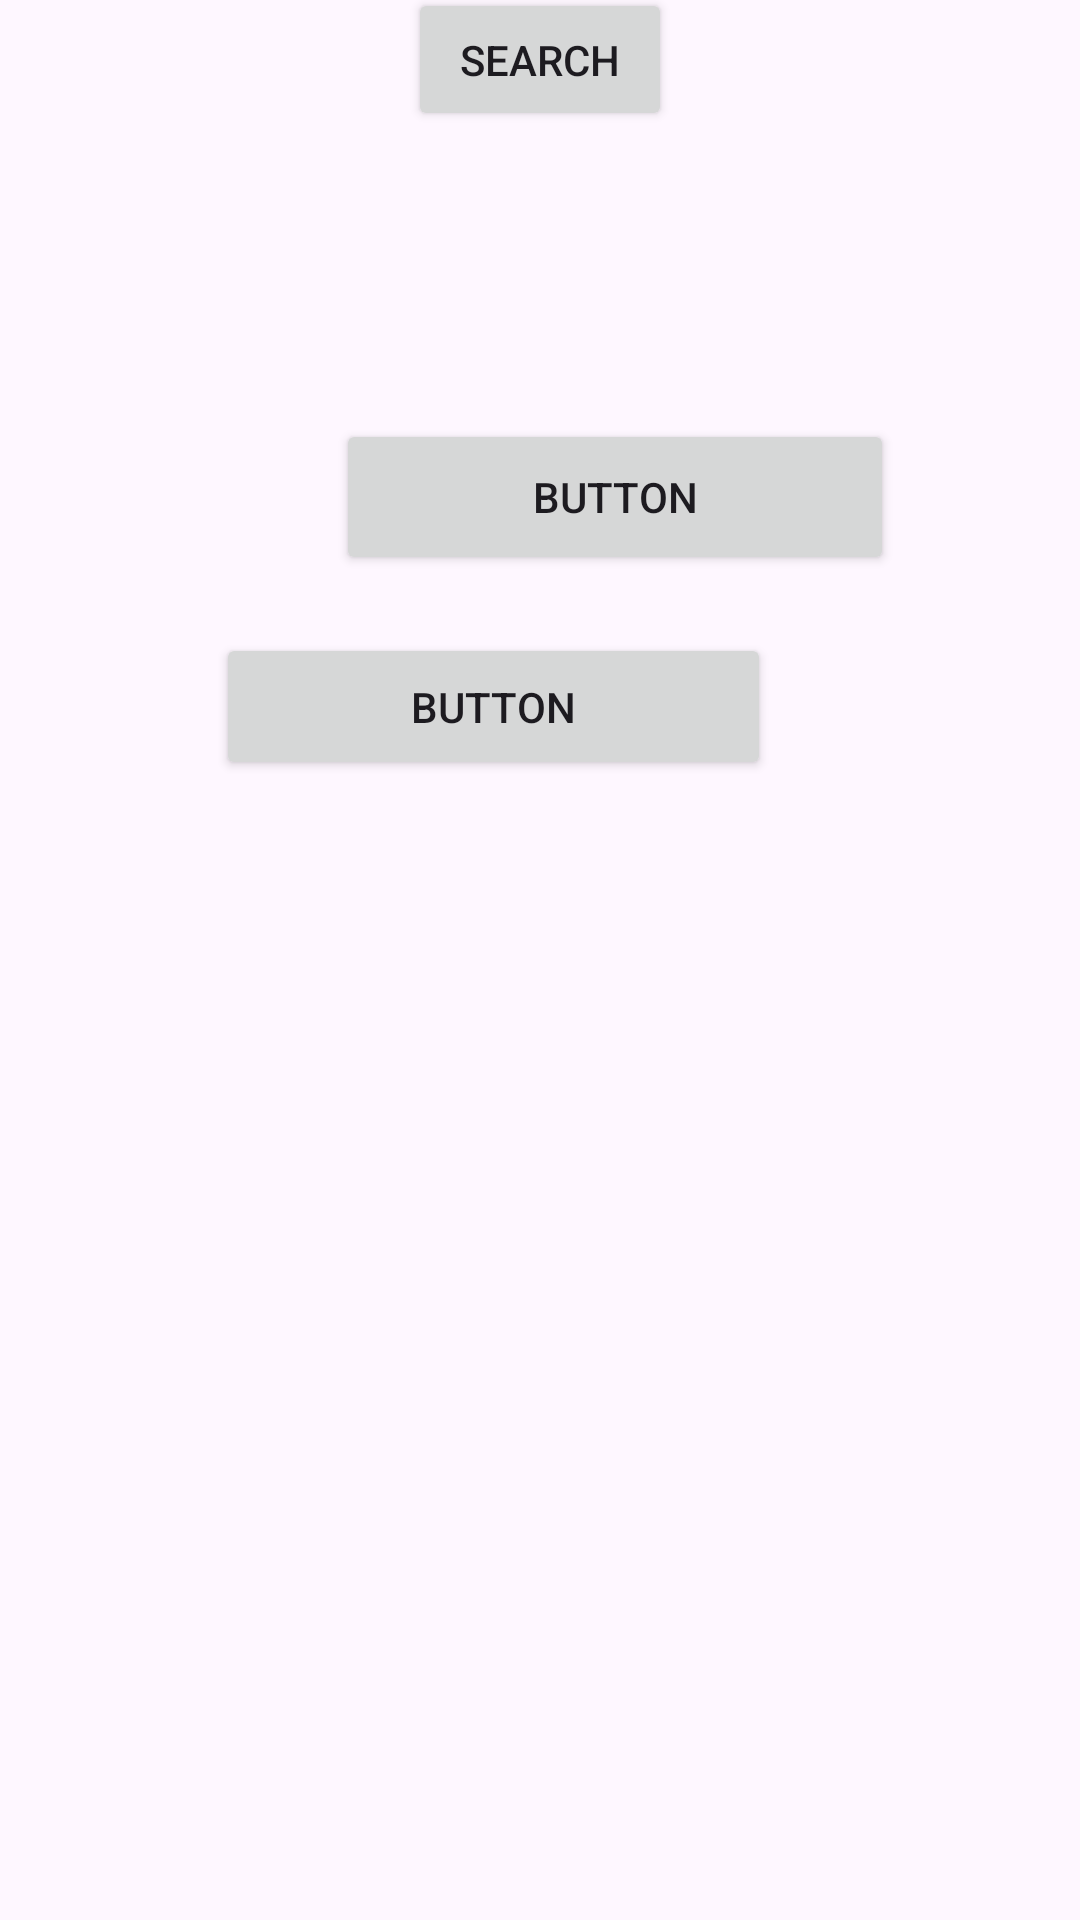

Produce the Android XML layout that renders to this screen, including the resource entries it uses.
<!-- AndroidManifest.xml: application theme Theme.NewsProject2025 -->
<!-- res/layout/activity_main.xml -->
<?xml version="1.0" encoding="utf-8"?>
<androidx.constraintlayout.widget.ConstraintLayout xmlns:android="http://schemas.android.com/apk/res/android"
    xmlns:app="http://schemas.android.com/apk/res-auto"
    xmlns:tools="http://schemas.android.com/tools"
    android:id="@+id/searchButton"
    android:layout_width="match_parent"
    android:layout_height="match_parent"
    tools:context=".MainActivity">

    <EditText
        android:id="@+id/searchText"
        android:layout_width="375dp"
        android:layout_height="66dp"
        android:layout_marginStart="21dp"
        android:layout_marginTop="16dp"
        android:layout_marginEnd="21dp"
        android:layout_marginBottom="652dp"
        android:ems="10"
        android:inputType="text"
        android:text="Name"
        app:layout_constraintBottom_toBottomOf="parent"
        app:layout_constraintEnd_toEndOf="parent"
        app:layout_constraintStart_toStartOf="parent"
        app:layout_constraintTop_toTopOf="parent" />

    <Button
        android:id="@+id/button"
        android:layout_width="wrap_content"
        android:layout_height="wrap_content"
        android:layout_marginStart="160dp"
        android:layout_marginTop="17dp"
        android:layout_marginEnd="160dp"
        android:layout_marginBottom="587dp"
        android:text="Search"
        app:layout_constraintBottom_toBottomOf="parent"
        app:layout_constraintEnd_toEndOf="parent"
        app:layout_constraintStart_toStartOf="parent"
        app:layout_constraintTop_toBottomOf="@+id/searchText" />

    <Button
        android:id="@+id/localButton"
        android:layout_width="186dp"
        android:layout_height="52dp"
        android:layout_marginStart="112dp"
        android:layout_marginTop="96dp"
        android:layout_marginEnd="113dp"
        android:layout_marginBottom="438dp"
        android:text="Button"
        app:layout_constraintBottom_toBottomOf="parent"
        app:layout_constraintEnd_toEndOf="parent"
        app:layout_constraintHorizontal_bias="0.0"
        app:layout_constraintStart_toStartOf="parent"
        app:layout_constraintTop_toBottomOf="@+id/button"
        app:layout_constraintVertical_bias="0.0" />

    <Button
        android:id="@+id/button4"
        android:layout_width="185dp"
        android:layout_height="49dp"
        android:layout_marginStart="110dp"
        android:layout_marginTop="8dp"
        android:layout_marginEnd="111dp"
        android:layout_marginBottom="380dp"
        android:text="Button"
        app:layout_constraintBottom_toBottomOf="parent"
        app:layout_constraintEnd_toEndOf="parent"
        app:layout_constraintHorizontal_bias="0.833"
        app:layout_constraintStart_toStartOf="parent"
        app:layout_constraintTop_toBottomOf="@+id/localButton"
        app:layout_constraintVertical_bias="1.0" />

</androidx.constraintlayout.widget.ConstraintLayout>
<!-- resources referenced by this layout -->
<resources>
  <style name="Theme.NewsProject2025" parent="Base.Theme.NewsProject2025" />
  <style name="Base.Theme.NewsProject2025" parent="Theme.Material3.DayNight.NoActionBar">
          
          
      </style>
</resources>
